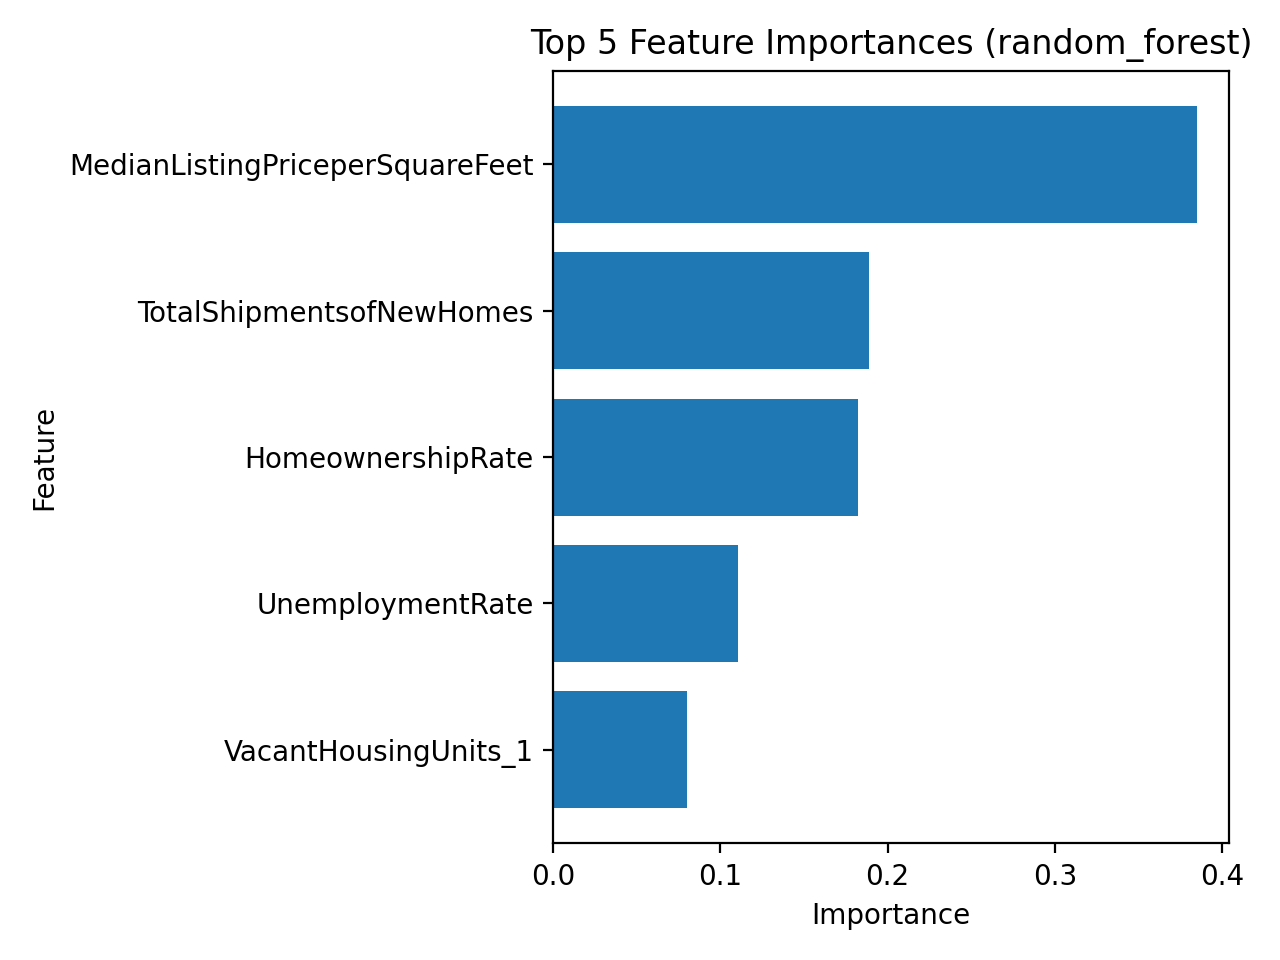

Data behind this chart, as committed beside it:
feature, importance
MedianListingPriceperSquareFeet, 0.3848
TotalShipmentsofNewHomes, 0.189
HomeownershipRate, 0.1821
UnemploymentRate, 0.1104
VacantHousingUnits_1, 0.0803
